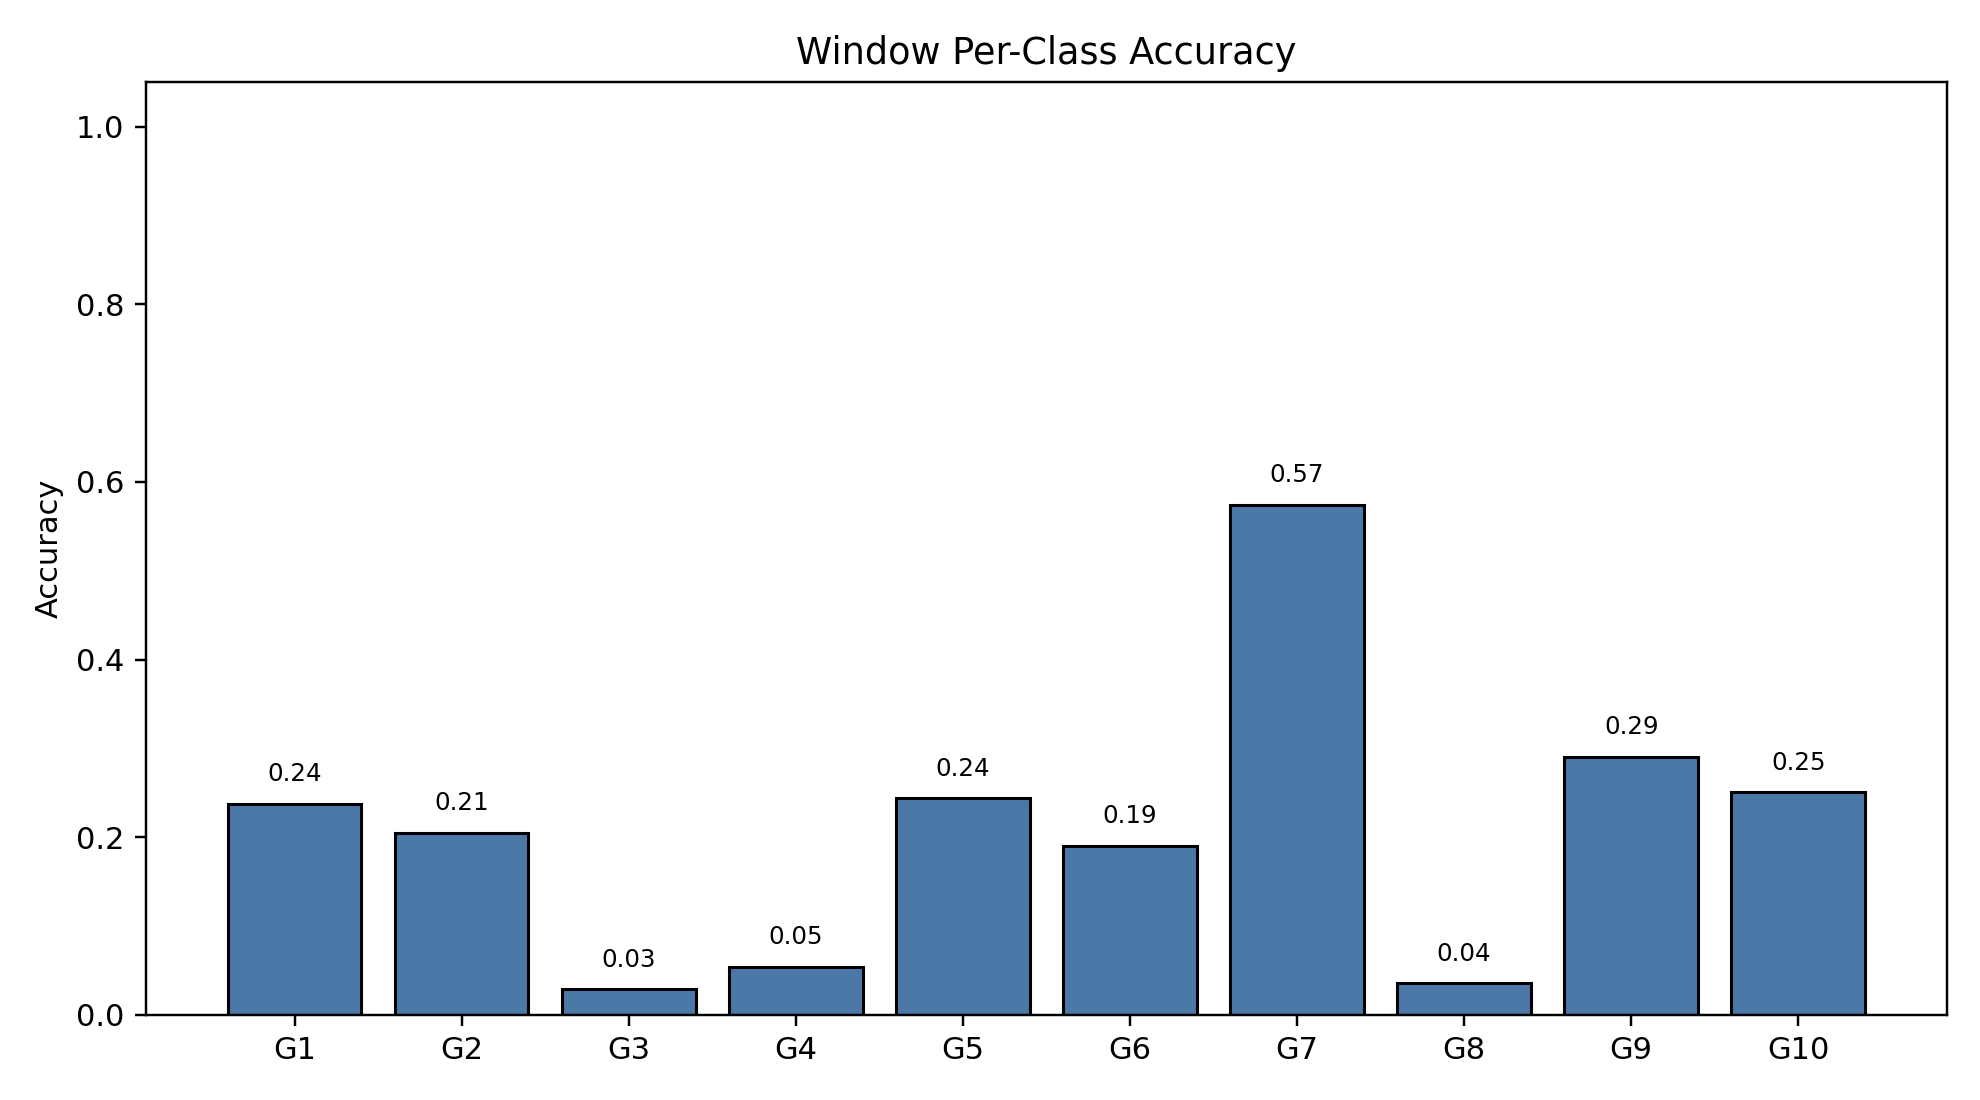

The file beside this chart, header and first rows:
class_index, gesture_id, support, correct, accuracy
0, 1, 791, 188, 0.2377
1, 2, 692, 142, 0.2052
2, 3, 766, 22, 0.02872
3, 4, 743, 40, 0.05384
4, 5, 735, 179, 0.2435
5, 6, 763, 145, 0.19
6, 7, 754, 433, 0.5743
7, 8, 707, 25, 0.03536
8, 9, 688, 200, 0.2907
9, 10, 683, 171, 0.2504
